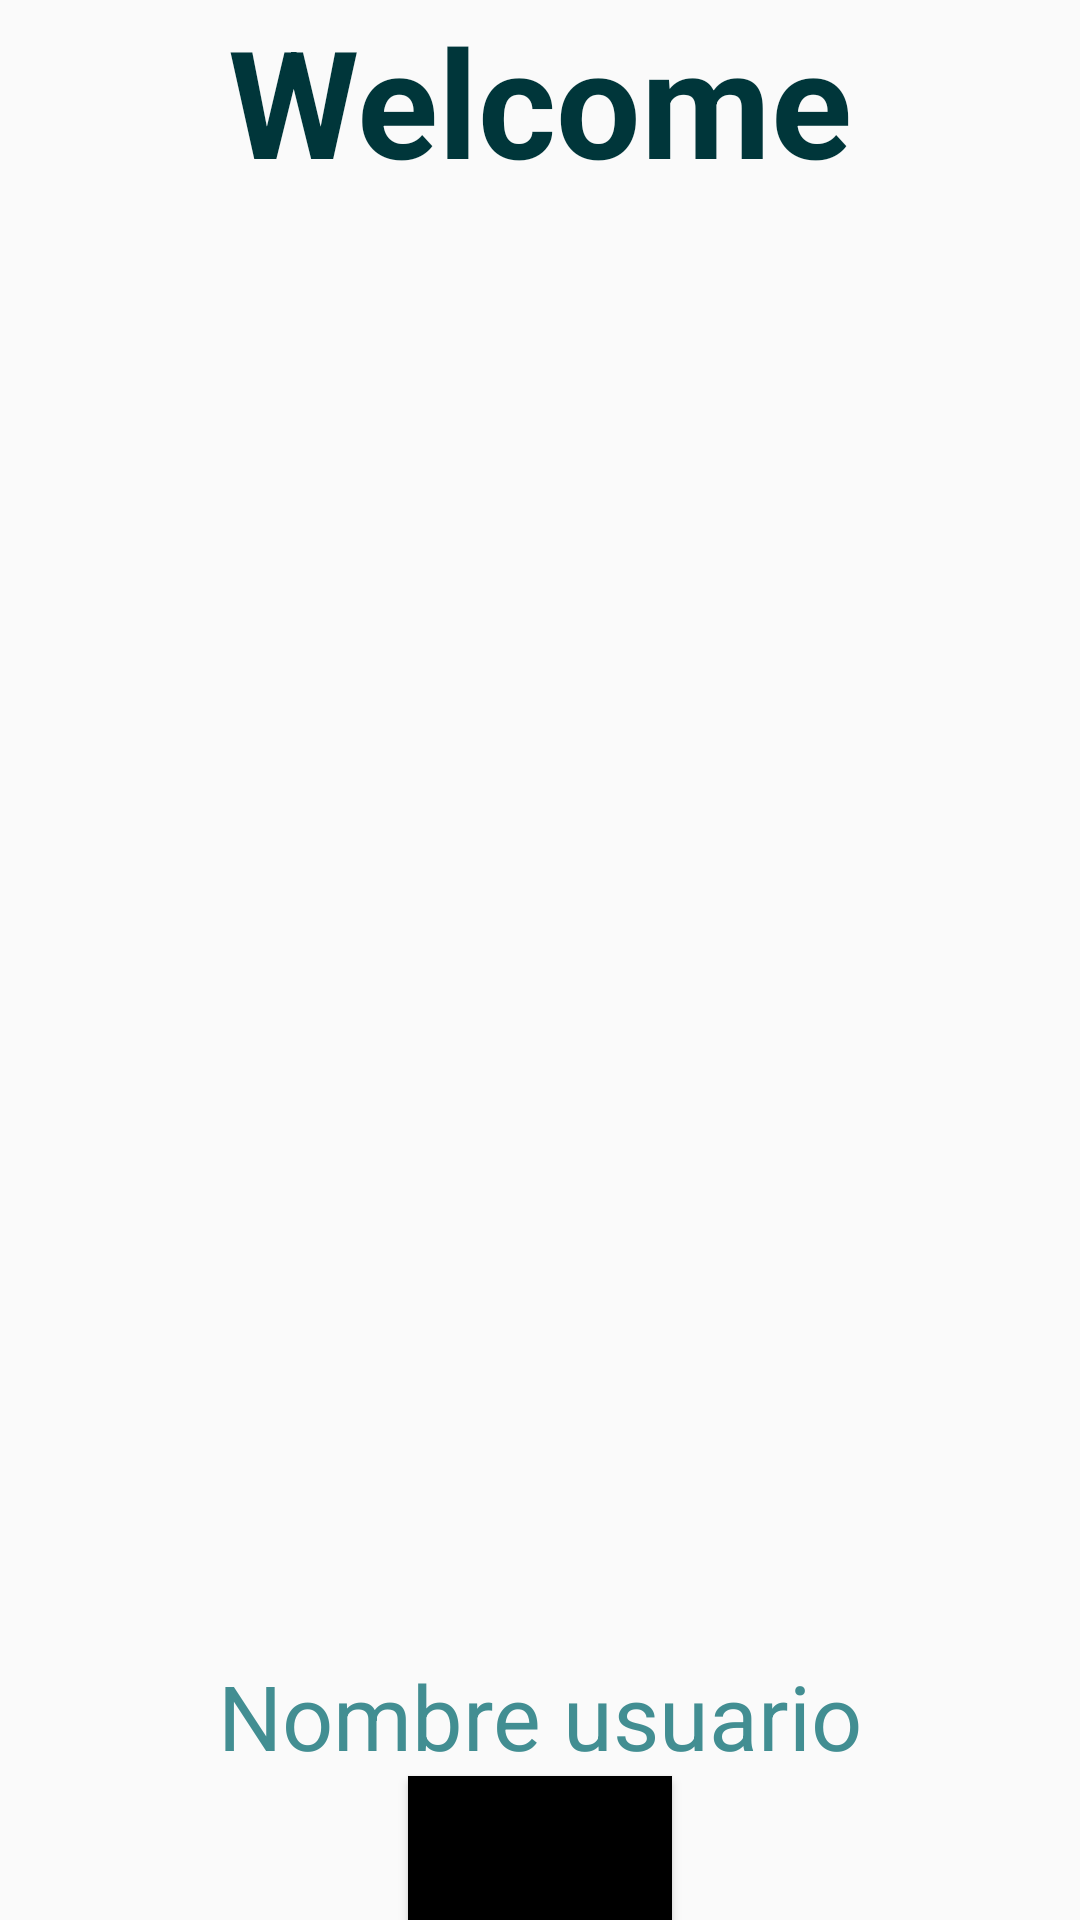

Produce the Android XML layout that renders to this screen, including the resource entries it uses.
<!-- AndroidManifest.xml: application theme Theme.SweetHome.NoActionBar -->
<!-- res/layout/fragment_first.xml -->
<?xml version="1.0" encoding="utf-8"?>
<androidx.constraintlayout.widget.ConstraintLayout
    xmlns:android="http://schemas.android.com/apk/res/android"
    xmlns:app="http://schemas.android.com/apk/res-auto"
    xmlns:tools="http://schemas.android.com/tools"
    android:layout_width="match_parent"
    android:layout_height="match_parent"
    tools:context=".FirstFragment">

    <TextView
        android:id="@+id/textview_first"
        android:layout_width="wrap_content"
        android:layout_height="wrap_content"
        android:textSize="50dp"
        android:text="@string/welcomeText"
        android:textStyle="bold"
        android:textColor="@color/cyan_dark"
        app:layout_constraintBottom_toTopOf="@id/textview_first"
        app:layout_constraintEnd_toEndOf="parent"
        app:layout_constraintStart_toStartOf="parent"
        app:layout_constraintTop_toTopOf="parent">
    </TextView>
    <TextView
        android:layout_width="wrap_content"
        android:layout_height="wrap_content"
        android:text="Nombre usuario"
        android:textSize="30dp"
        android:textColor="@color/cyan_ligth"
        app:layout_constraintBottom_toTopOf="@id/button_first"
        app:layout_constraintEnd_toEndOf="parent"
        app:layout_constraintStart_toStartOf="parent"/>

    <ImageView
        android:layout_width="0dp"
        android:layout_height="match_parent"
        android:layout_weight="1"
        android:src="@drawable/usuario"
        tools:ignore="MissingConstraints"
        tools:layout_editor_absoluteX="0dp"
        tools:layout_editor_absoluteY="-16dp" />

    <Button
        android:id="@+id/button_first"
        android:layout_width="wrap_content"
        android:layout_height="wrap_content"
        android:text="@string/next"
        android:background="@color/cyan_ligth"
        android:backgroundTint="@color/black"
        app:layout_constraintBottom_toBottomOf="parent"
        app:layout_constraintEnd_toEndOf="parent"
        app:layout_constraintStart_toStartOf="parent" />
</androidx.constraintlayout.widget.ConstraintLayout>
<!-- resources referenced by this layout -->
<resources>
  <color name="black">#FF000000</color>
  <color name="cyan_dark">#00363a</color>
  <color name="cyan_ligth">#428e92</color>
  <string name="next">Next</string>
  <string name="welcomeText">Welcome</string>
  <style name="Theme.SweetHome.NoActionBar" parent="Theme.AppCompat.Light.DarkActionBar">
          <item name="windowActionBar">false</item>
          <item name="windowNoTitle">true</item>
          <item name="android:windowFullscreen">true</item>
      </style>
</resources>
